Run: headless pygame with SDL's dummy video driver; simulated clock (each Clock.tick advances the game by its frame time, no real sleeping); random seed 0; keys injected as events and as key.get_pressed() state; mouse plan: one left click at the window centre at the start of phase 2, then a move to the lower-right quarter at the start of phase 3.
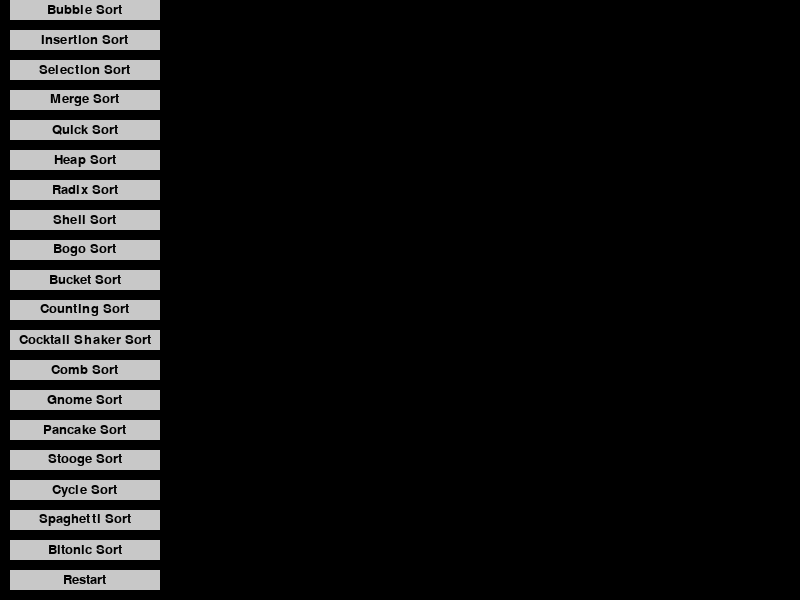
Frame 1 of 4 · flips 1–60 · no input
Frame 2 of 4 · flips 61–180 · clicked the window centre · tapped SPACE, RETURN · held RIGHT (→), D · screen unchanged from frame 1, image omitted
Frame 3 of 4 · flips 181–300 · moved the mouse to the lower-right quarter · held DOWN (↓), S · screen unchanged from frame 2, image omitted
Frame 4 of 4 · flips 301–420 · held LEFT (←), A, UP (↑), W · screen unchanged from frame 3, image omitted

The pygame program that drew these frames:

import pygame
import random

pygame.init()

WIDTH = 800
HEIGHT = 600
ARRAY_SIZE = 200
RECT_WIDTH = WIDTH // ARRAY_SIZE
WIN = pygame.display.set_mode((WIDTH, HEIGHT))
pygame.display.set_caption("Sorting Algorithm Visualizer")
CLOCK = pygame.time.Clock()

array = [random.randint(10, HEIGHT - 10) for _ in range(ARRAY_SIZE)]

def drawArray(array, color=[]):
    WIN.fill((0, 0, 0))
    for i in range(len(array)):
        if i in color:
            rectColor = (255, 0, 0)

        else:
            rectColor = (0, 128, 255)

        pygame.draw.rect(WIN, rectColor, (i * RECT_WIDTH, HEIGHT - array[i], RECT_WIDTH, array[i]))

    pygame.display.update()

def bubbleSort(array):
    for i in range(len(array)):
        for j in range(0, len(array) - i - 1):
            if array[j] > array[j + 1]:
                array[j], array[j + 1] = array[j + 1], array[j]
                drawArray(array, [j, j+1])
                CLOCK.tick(200)

def insertionSort(array):
    for i in range(1, len(array)):
        key = array[i]
        j = i - 1

        while j >= 0 and key < array[j]:
            array[j + 1] = array[j]
            j -= 1
            drawArray(array, [j, j+1])
            CLOCK.tick(200)

        array[j + 1] = key
        drawArray(array, [j, i])
        CLOCK.tick(200)

    return array

def selectionSort(array):
    for i in range(len(array)):
        minIdx = i

        for j in range(i+1, len(array)):
            if array[j] < array[minIdx]:
                minIdx = j
            drawArray(array, [j, minIdx])
            CLOCK.tick(200)

        array[i], array[minIdx] = array[minIdx], array[i]
        drawArray(array, [i, minIdx])
        CLOCK.tick(200)

def mergeSort(array, l=0, r=None):
    if r is None:
        r = len(array) - 1

    if l < r:
        m = l + (r - l) // 2

        mergeSort(array, l, m)
        mergeSort(array, m + 1, r)
        merge(array, l, m, r)

def merge(array, l, m, r):
    n1 = m - l + 1
    n2 = r - m

    L = array[l:l+n1]
    R = array[m+1:m+1+n2]

    i, j, k = 0, 0, l

    while i < n1 and j < n2:
        if L[i] <= R[j]:
            array[k] = L[i]
            i += 1

        else:
            array[k] = R[j]
            j += 1

        drawArray(array, [k])
        CLOCK.tick(200)
        k += 1

    while i < n1:
        array[k] = L[i]
        drawArray(array, [k])
        CLOCK.tick(200)
        i += 1
        k += 1

    while j < n2:
        array[k] = R[j]
        drawArray(array, [k])
        CLOCK.tick(200)
        j += 1
        k += 1

def quickSort(array, low=0, high=None):
    if high is None:
        high = len(array) - 1

    if low < high:
        pi = partition(array, low, high)
        
        quickSort(array, low, pi-1)
        quickSort(array, pi+1, high)

def partition(array, low, high):
    pivot = array[high]
    i = low - 1

    for j in range(low, high):

        if array[j] <= pivot:
            i = i + 1
            array[i], array[j] = array[j], array[i]
            drawArray(array, [i, j])
            CLOCK.tick(200)

    array[i + 1], array[high] = array[high], array[i + 1]
    drawArray(array, [i + 1, high])
    CLOCK.tick(200)
    
    return i + 1

def heapSort(array):
    n = len(array)

    for i in range(n, -1, -1):
        heapify(array, n, i)

    for i in range(n-1, 0, -1):
        array[i], array[0] = array[0], array[i]
        drawArray(array, [i, 0])
        CLOCK.tick(200)
        heapify(array, i, 0)

def heapify(array, n, i):
    largest = i
    l = 2 * i + 1
    r = 2 * i + 2

    if l < n and array[l] > array[largest]:
        largest = l

    if r < n and array[r] > array[largest]:
        largest = r

    if largest != i:
        array[i], array[largest] = array[largest], array[i]
        drawArray(array, [i, largest])
        CLOCK.tick(200)
        
        heapify(array, n, largest)

def countingSortForRadix(array, position):
    n = len(array)
    output = [-1] * n
    count = [0] * 10

    for i in range(n):
        index = array[i] // position
        count[index % 10] += 1

    for i in range(1, 10):
        count[i] += count[i - 1]

    i = n - 1
    while i >= 0:
        index = array[i] // position
        output[count[index % 10] - 1] = array[i]
        count[index % 10] -= 1
        i -= 1
        drawArray(array, [i])
        CLOCK.tick(200)

    for i in range(len(array)):
        array[i] = output[i]
        drawArray(array, [i])
        CLOCK.tick(200)

def radixSort(array):
    maxNum = max(array)
    position = 1

    while maxNum // position > 0:
        countingSortForRadix(array, position)
        position *= 10

def shellSort(array):
    n = len(array)
    gap = n // 2
    
    while gap > 0:
        for i in range(gap, n):
            temp = array[i]
            j = i
            
            while j >= gap and array[j - gap] > temp:
                array[j] = array[j - gap]
                drawArray(array, [j, j-gap])
                CLOCK.tick(200)
                j -= gap
            
            array[j] = temp
            drawArray(array, [j])
            CLOCK.tick(200)

        gap //= 2

def isSorted(array):
    n = len(array)
    for i in range(1, n):
        if array[i] < array[i - 1]:
            return False
        
    return True

def bogoSort(array):
    while not isSorted(array):
        random.shuffle(array)
        drawArray(array, range(len(array)))
        CLOCK.tick(200)

def bucketSort(array, drawArray=None, CLOCK=None):
    numBuckets = len(array)
    minValue, maxValue = min(array), max(array)
    if minValue == maxValue:
        return array

    buckets = [[] for _ in range(numBuckets)]

    for num in array:
        indexB = int((num - minValue) / (maxValue - minValue) * (numBuckets - 1))
        buckets[indexB].append(num)

    for i in range(numBuckets):
        buckets[i] = insertionSort(buckets[i])

    k = 0
    for b in buckets:
        for num in b:
            array[k] = num
            if drawArray and CLOCK:
                drawArray(array, [k])
                CLOCK.tick(200)
            k += 1

    return array

def countingSort(array):
    maxVal = max(array)
    countArray = [0] * (maxVal + 1)

    for num in array:
        countArray[num] += 1
        drawArray(array, [num])
        CLOCK.tick(200)
    
    for i in range(1, maxVal + 1):
        countArray[i] += countArray[i - 1]

    outputArray = [0] * len(array)

    for i in range(len(array) - 1, -1, -1):
        outputArray[countArray[array[i]] - 1] = array[i]
        countArray[array[i]] -= 1
        drawArray(outputArray, [i])
        CLOCK.tick(200)
    
    return outputArray

def cocktailShaker(array):
    n = len(array)
    swapped = True
    start = 0
    end = n - 1

    while (swapped == True):
        swapped = False

        for i in range(start, end):
            if (array[i] > array[i + 1]):
                array[i], array[i + 1] = array[i + 1], array[i]
                drawArray(array, [i, i + 1])
                CLOCK.tick(200)
                swapped = True

        if (swapped == False):
            break
            
        swapped = False
        end = end - 1

        for i in range(end - 1, start - 1, -1):
            if (array[i] > array[i + 1]):
                array[i], array[i + 1] = array[i + 1], array[i]
                drawArray(array, [i, i + 1])
                CLOCK.tick(200)
                swapped = True

        start = start + 1

def getNextGap(gap):
    gap = int((gap * 10) / 13)

    if gap < 1:
        return 1
    
    return gap

def combSort(array):
    n = len(array)
    gap = n
    swapped = True

    while gap != 1 or swapped == 1:
        gap = getNextGap(gap)
        swapped = False
        
        for i in range(0, n - gap):
            if array[i] > array[i + gap]:
                array[i], array[i + gap] = array[i + gap], array[i]
                drawArray(array, [i, i + int(gap)])
                CLOCK.tick(200)
                swapped = True

def gnomeSort(array):
    index = 0
    while index < len(array):
        if index == 0 or array[index-1] <= array[index]:
            index += 1
        else:
            array[index], array[index-1] = array[index-1], array[index]
            drawArray(array, [index, index-1])
            CLOCK.tick(200)
            index -= 1

def pancakeFlip(array, k):
    start = 0
    while start < k:
        array[start], array[k] = array[k], array[start]
        drawArray(array, [start, k])
        CLOCK.tick(200)
        start += 1
        k -= 1

def pancakeSort(array):
    n = len(array)
    while n > 1:
        mi = array.index(max(array[0:n]))
        pancakeFlip(array, mi)
        pancakeFlip(array, n-1)
        n -= 1

def stoogeSort(array, l=0, h=None):
    if h is None:
        h = len(array) - 1
    if l >= h:
        return
    
    if array[l] > array[h]:
        array[l], array[h] = array[h], array[l]
        drawArray(array, [l, h])
        CLOCK.tick(200)
        
    if h-l+1 > 2:
        t = (h-l+1) // 3
        stoogeSort(array, l, h-t)
        stoogeSort(array, l+t, h)
        stoogeSort(array, l, h-t)

def cycleSort(array):
    writes = 0

    for cycleStart in range(0, len(array) - 1):
        item = array[cycleStart]

        position = cycleStart
        for i in range(cycleStart + 1, len(array)):
            if array[i] < item:
                position += 1

        if position == cycleStart:
            continue

        while item == array[position]:
            position += 1
        array[position], item = item, array[position]
        writes += 1
        drawArray(array, [cycleStart, position])
        CLOCK.tick(200)

        while position != cycleStart:
            position = cycleStart
            for i in range(cycleStart + 1, len(array)):
                if array[i] < item:
                    position += 1
            while item == array[position]:
                position += 1
            array[position], item = item, array[position]
            writes += 1
            drawArray(array, [cycleStart, position])
            CLOCK.tick(200)

    return writes

def spaghettiSort(array):
    maxVal = max(array)
    counters = [0] * (maxVal + 1)

    for num in array:
        counters[num] += 1

    i = 0
    for value, count in enumerate(counters):
        for _ in range(count):
            array[i] = value
            drawArray(array, [i])
            CLOCK.tick(200)
            i += 1

def bitonicSort(arr, up=True):
    n = len(arr)
    if n <= 1:
        return arr
    else:
        firstHalf = bitonicSort(arr[:n // 2], True)
        secondHalf = bitonicSort(arr[n // 2:], False)
        return bitonicMerge(firstHalf + secondHalf, up)

def bitonicMerge(arr, up):
    n = len(arr)
    if n == 1:
        return arr
    else:
        bitonicCompare(arr, up)
        firstHalf = bitonicMerge(arr[:n // 2], up)
        secondHalf = bitonicMerge(arr[n // 2:], up)
        return firstHalf + secondHalf

def bitonicCompare(arr, up):
    dist = len(arr) // 2
    for i in range(dist):
        if (arr[i] > arr[i + dist]) == up:
            arr[i], arr[i + dist] = arr[i + dist], arr[i]
            drawArray(arr, [i, i + dist])  # Visualization
            CLOCK.tick(200)

def bitonicSortWrapper(arr):
    n = len(arr)
    nextPower = 1 << (n - 1).bit_length()
    
    paddingNeeded = nextPower - n
    if paddingNeeded:
        arr += [float('inf')] * paddingNeeded
    
    sortedArray = bitonicSort(arr)
    return sortedArray[:n]

def regenerateArray():
    global array
    array = [random.randint(10, HEIGHT - 10) for _ in range(ARRAY_SIZE)]
    drawArray(array)
    drawButtons()
    pygame.display.update()

BUTTONS = [
    {"label": "Bubble Sort", "function": bubbleSort},
    {"label": "Insertion Sort", "function": insertionSort},
    {"label": "Selection Sort", "function": selectionSort},
    {"label": "Merge Sort", "function": mergeSort},
    {"label": "Quick Sort", "function": quickSort},
    {"label": "Heap Sort", "function": heapSort},
    {"label": "Radix Sort", "function": radixSort},
    {"label": "Shell Sort", "function": shellSort},
    {"label": "Bogo Sort", "function": bogoSort},
    {"label": "Bucket Sort", "function": bucketSort},
    {"label": "Counting Sort", "function": countingSort},
    {"label": "Cocktail Shaker Sort", "function": cocktailShaker},
    {"label": "Comb Sort", "function": combSort},
    {"label": "Gnome Sort", "function": gnomeSort},
    {"label": "Pancake Sort", "function": pancakeSort},
    {"label": "Stooge Sort", "function": stoogeSort},
    {"label": "Cycle Sort", "function": cycleSort},
    {"label": "Spaghetti Sort", "function": spaghettiSort},
    {"label": "Bitonic Sort", "function": bitonicSortWrapper}
]

BUTTONS.append({"label": "Restart", "function": "RESTART"})

FONT = pygame.font.SysFont("Arial", 20)
BUTTON_WIDTH, BUTTON_HEIGHT = 150, 20

TOTAL_BUTTONS_HEIGHT = len(BUTTONS) * (BUTTON_HEIGHT + 10)
START_X, START_Y = 10, HEIGHT - TOTAL_BUTTONS_HEIGHT

def drawButtons():
    for idx, button in enumerate(BUTTONS):
        pygame.draw.rect(WIN, (200, 200, 200), (START_X, START_Y + idx * (BUTTON_HEIGHT + 10), BUTTON_WIDTH, BUTTON_HEIGHT))
        text = FONT.render(button["label"], True, (0, 0, 0))
        WIN.blit(text, (START_X + (BUTTON_WIDTH - text.get_width()) // 2, START_Y + idx * (BUTTON_HEIGHT + 10) + (BUTTON_HEIGHT - text.get_height()) // 2))


def handleButtonClick(pos):
    for idx, button in enumerate(BUTTONS):
        if START_X <= pos[0] <= START_X + BUTTON_WIDTH and START_Y + idx * (BUTTON_HEIGHT + 10) <= pos[1] <= START_Y + idx * (BUTTON_HEIGHT + 10) + BUTTON_HEIGHT:
            if button["function"] == "RESTART":
                regenerateArray()
                return None
            return button["function"]
    return None

def main():
    run = True
    
    while run:
        drawButtons()
        pygame.display.update()
        
        for event in pygame.event.get():
            if event.type == pygame.QUIT:
                run = False
            elif event.type == pygame.MOUSEBUTTONDOWN:
                sorting_algorithm = handleButtonClick(pygame.mouse.get_pos())
                if sorting_algorithm:
                    sorting_algorithm(array)

    pygame.quit()

if __name__ == "__main__":
    main()
